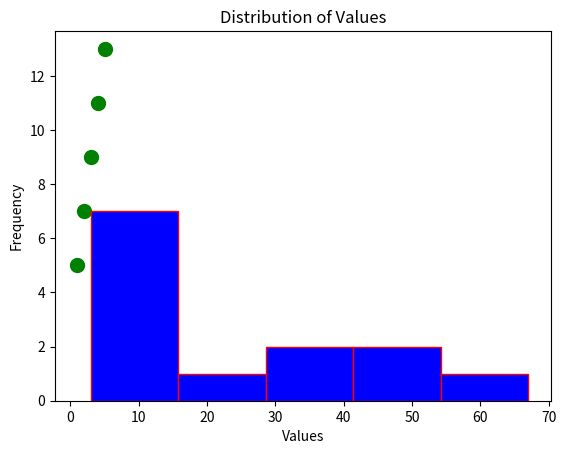

Recreate this plot in Python.
import pandas as pd
import matplotlib.pyplot as plt

# -----------------------------
# Scatter Plot to show relationship
# -----------------------------
data_relationship = {
    'X': [1, 2, 3, 4, 5],
    'Y': [5, 7, 9, 11, 13]  # Y increases linearly with X
}

# Create DataFrame
df_relationship = pd.DataFrame(data_relationship)

# Plotting a scatter plot
# kind='scatter' -> creates a scatter plot
# color='green' -> sets the marker color
# s=100 -> size of the markers (larger for better visibility)
df_relationship.plot(x='X', y='Y', kind='scatter', color='green', s=100)

plt.xlabel('X')  # Label for X-axis
plt.ylabel('Y')  # Label for Y-axis
plt.title('Scatter Plot of X vs Y')  # Title of the plot
plt.show()

# Special things:
# 1. Scatter plots are great to **visualize correlation** between two variables.
# 2. In this case, X and Y have a perfect positive linear relationship.

# -----------------------------
# Histogram to show distribution
# -----------------------------
data_distribution = {'Values': [3, 4, 5, 6, 7, 8, 9, 32, 44, 53, 67, 34, 22]}

# Create DataFrame
df_distribution = pd.DataFrame(data_distribution)

# Plotting histogram
# kind='hist' -> creates a histogram
# bins=5 -> divides data into 5 intervals
# color='blue' -> fill color for bars
# edgecolor='red' -> color of bar borders
df_distribution['Values'].plot(kind='hist', bins=5, color='blue', edgecolor='red')

plt.xlabel('Values')  # Label for X-axis
plt.ylabel('Frequency')  # Label for Y-axis
plt.title('Distribution of Values')  # Title of the plot
plt.show()

# Special things:
# 1. Histogram visualizes **frequency distribution** of numerical data.
# 2. Choosing the number of bins affects how the data is grouped and interpreted.
# 3. Large gaps (like 32, 44, 53, 67) can highlight **outliers** in the data.
